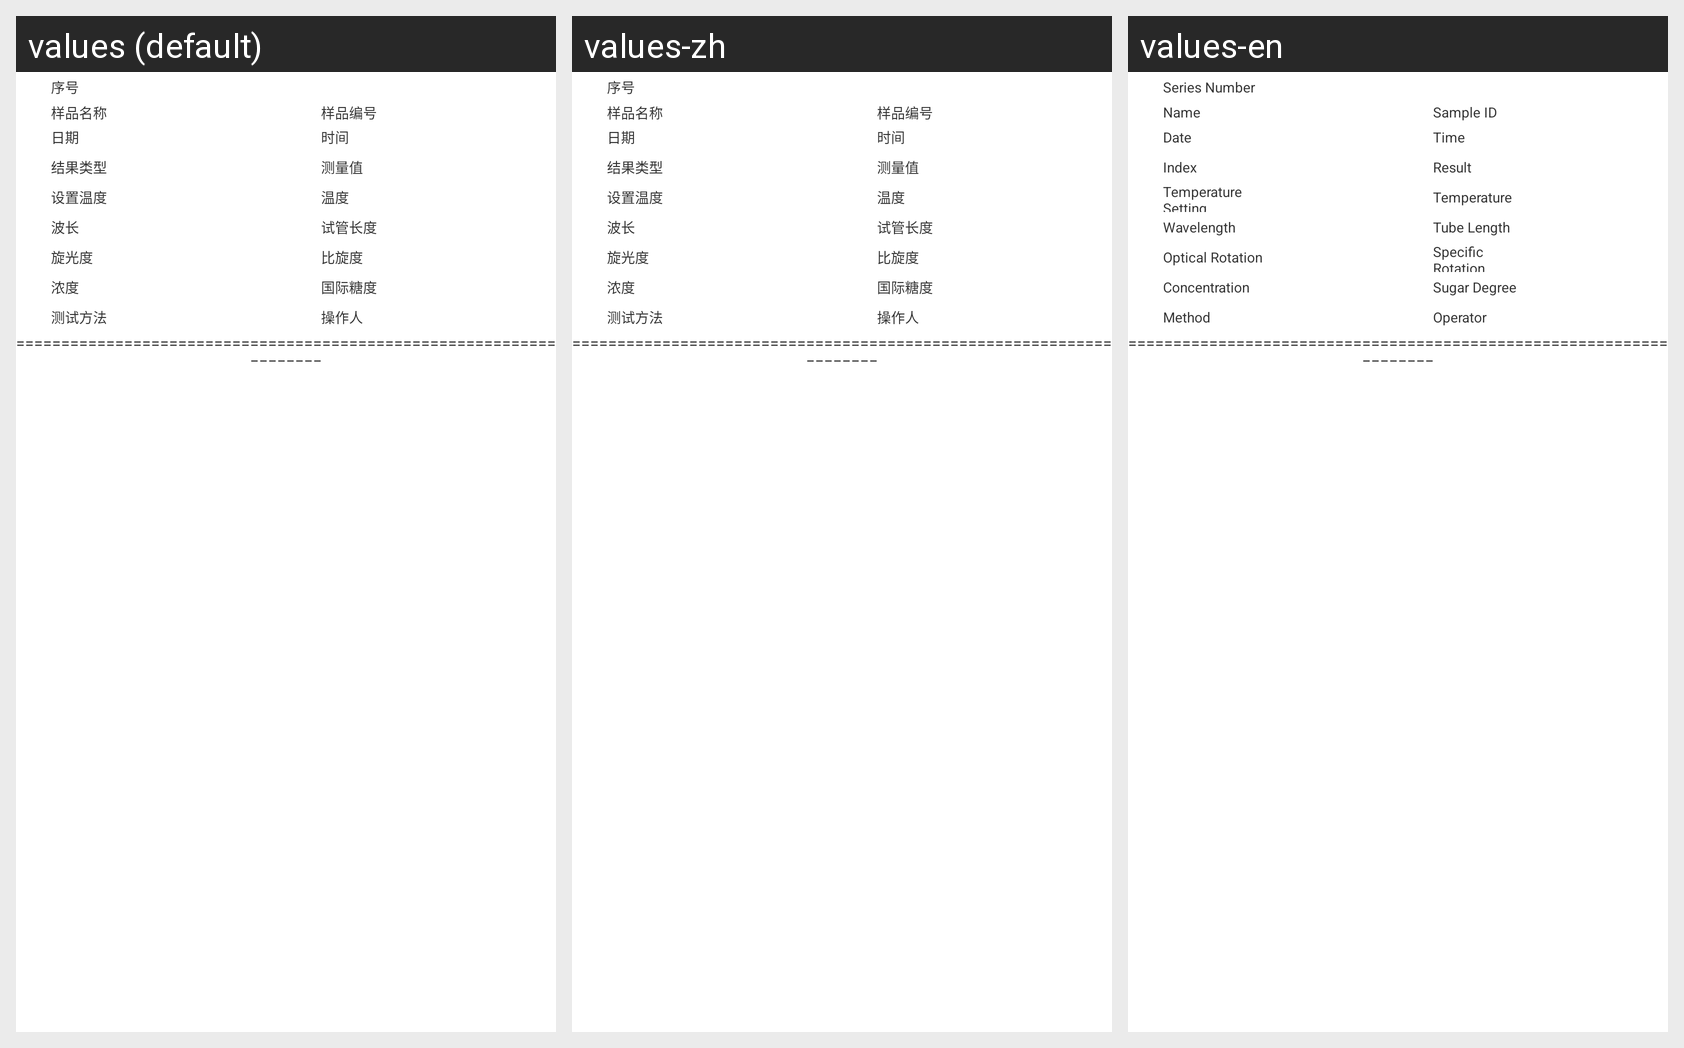

For this localized Android screen grid, give each drawn string resource with its value in every locale shown.
Android screen res/layout/export_detail_vertical_item.xml rendered under 3 locales, left to right: values (default), values-zh, values-en. Device: Nexus 5 (rendered at 1080×1920; each locale shown at half size, 540×960, under a caption strip naming it); theme FullscreenTheme.
Strings drawn on this screen, with the default value and each locale's value (text and hints the layout hard-codes, and strings that could not be matched under every locale, appear in the picture but are not listed):

sort_number
  values: 序号
  values-zh: 序号
  values-en: Series Number

sample_name
  values: 样品名称
  values-zh: 样品名称
  values-en: Name

sample_no
  values: 样品编号
  values-zh: 样品编号
  values-en: Sample ID

date
  values: 日期
  values-zh: 日期
  values-en: Date

time
  values: 时间
  values-zh: 时间
  values-en: Time

result_type
  values: 结果类型
  values-zh: 结果类型
  values-en: Index

test_result
  values: 测量值
  values-zh: 测量值
  values-en: Result

temperature_setting
  values: 设置温度
  values-zh: 设置温度
  values-en: Temperature Setting

temperature
  values: 温度
  values-zh: 温度
  values-en: Temperature

wavelength
  values: 波长
  values-zh: 波长
  values-en: Wavelength

testtubelength
  values: 试管长度
  values-zh: 试管长度
  values-en: Tube Length

automatic_titrator
  values: 旋光度
  values-zh: 旋光度
  values-en: Optical Rotation

specificrotation
  values: 比旋度
  values-zh: 比旋度
  values-en: Specific Rotation

concentration
  values: 浓度
  values-zh: 浓度
  values-en: Concentration

sugger
  values: 国际糖度
  values-zh: 国际糖度
  values-en: Sugar Degree

test_method
  values: 测试方法
  values-zh: 测试方法
  values-en: Method

operator
  values: 操作人
  values-zh: 操作人
  values-en: Operator

seperate_line
  values: ====================================================================
  values-zh: ====================================================================
  values-en: ====================================================================
